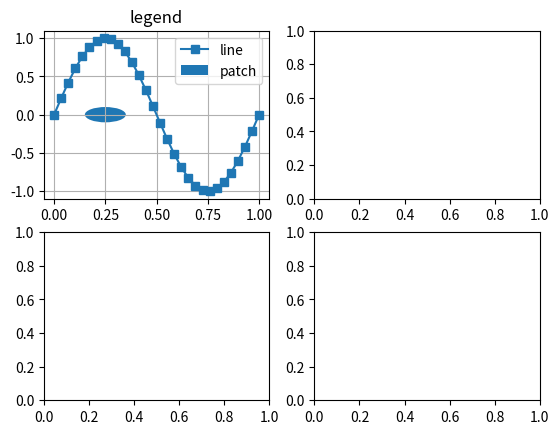

Generate this figure with matplotlib: (Note: this script raises an exception after producing the figure.)
import numpy as np

import matplotlib.mlab as mlab
import matplotlib.pyplot as plt


def legend_demo(ax):
    x = np.linspace(0, 1, 30)
    ax.plot(x, np.sin(2*np.pi*x), '-s', label='line')
    c = plt.Circle((0.25, 0), radius=0.1, label='patch')
    ax.add_patch(c)
    ax.grid()
    ax.legend()
    ax.set_title('legend')


def color_cycle_plot(ax):
    x = np.linspace(0, 10)
    ncolors = len(plt.rcParams['axes.color_cycle'])
    shift = np.linspace(0, 2*np.pi, ncolors, endpoint=False)
    for s in shift:
        ax.plot(x, np.sin(x + s), '-')
    ax.set_title("# lines = len(color_cycle)")


def text_demo(ax):
    ax.text(0.5, 0.5, 'hello world', ha='center', va='center')
    ax.set_xlabel('x-label')
    ax.set_ylabel('y-label')
    ax.set_title('title')


def image_demo(fig, ax):
    delta = 0.025
    x = y = np.arange(-3.0, 3.0, delta)
    xx, yy = np.meshgrid(x, y)
    z1 = mlab.bivariate_normal(xx, yy, 1.0, 1.0, 0.0, 0.0)
    z2 = mlab.bivariate_normal(xx, yy, 1.5, 0.5, 1, 1)
    image = z2-z1  # Difference of Gaussians
    img_plot = ax.imshow(image)
    ax.set_title('image')

    fig.tight_layout()
    # `colorbar` should be called after `tight_layout`.
    fig.colorbar(img_plot, ax=ax)


fig, axes = plt.subplots(ncols=2, nrows=2)
axes = axes.flatten()  # Turn 2 x 2 array to a flat array for easier indexing.

legend_demo(axes[0])
color_cycle_plot(axes[1])
text_demo(axes[2])
image_demo(fig, axes[3])

plt.show()
